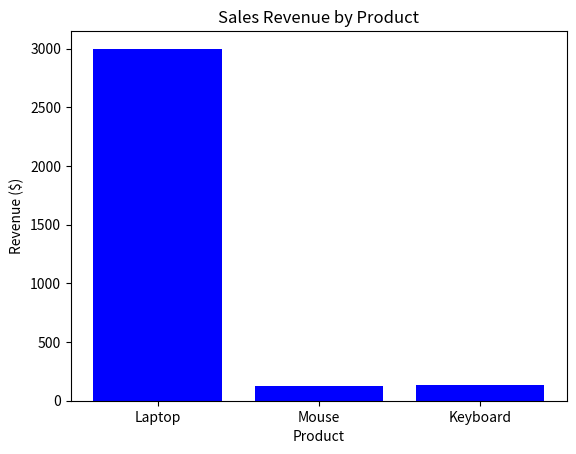

Reproduce this figure in Python.
# Visualize Sales Data with Matplotlib
import matplotlib.pyplot as plt

# Sales Data
products = ["Laptop", "Mouse", "Keyboard"]
quantities = [2, 5, 3]
prices = [1500, 25, 45]

# Calculate Total Revenue per Product
revenues = [quantities[i] * prices[i] for i in range(len(products))]

# Plot the Data
plt.bar(products, revenues, color="blue")
plt.title("Sales Revenue by Product")
plt.xlabel("Product")
plt.ylabel("Revenue ($)")
plt.show()
